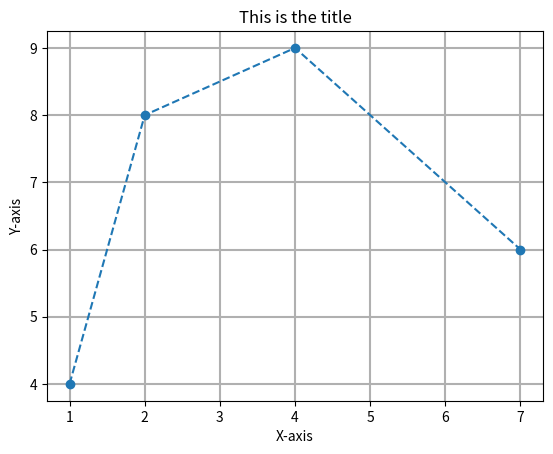

Reproduce this figure in Python.
import numpy as np
import matplotlib.pyplot as plt
'''

listofNumbers = [1,2,3,9,7]
numbers = np.array([1,5,8])

#listofNumbers = listofNumbers + 3
numbers = numbers * np.array([1,4,6])

print(numbers)
print(listofNumbers)

randomNumbers = np.random.randint(100,200,5)
print(randomNumbers)
'''

#xpoints= np.array(range(1,101))
#ypoints = xpoints * xpoints


xpoints = np.array([1,2,4,7]) # this is for plotting multiple points. Add 'o' to plot function to remove the line
ypoints = np.array([4,8,9,6]) # add marker ='o' for highlighted points

# add linestyle = 'dotted' to plot function (or dashed)  linestyle can be written as ls. 
# dotted can be written as :. dashed can be written as --. Can change color too using color = 'r' or c instead of colour
#You can plot as many lines as you like by simply adding more plt.plot() functions:
'''
** setting fonts for things **
font1 = {'family':'serif','color':'blue','size':20}
font2 = {'family':'serif','color':'darkred','size':15}

plt.title("Sports Watch Data", fontdict = font1)
plt.xlabel("Average Pulse", fontdict = font2)
plt.ylabel("Calorie Burnage", fontdict = font2)

'''
#plt.plot(xpoints,ypoints, label= 'xSquared')   # first arg is for x-axis, second arg is for y-axis
#plt.plot(xpoints,xpoints, label='straight', color='blue')  # x points on both arguments make sit straight


plt.plot(xpoints,ypoints, marker = 'o', linestyle = 'dashed')
plt.grid(linewidth = 1.5) # writing axis = 'x'(or 'y') determines which to show. Can also set other properties like ls or linewidth = 0.5 
plt.title('This is the title')
plt.xlabel('X-axis')
plt.ylabel('Y-axis')
#plt.legend()
#plt.show()

#randompoints = np.random.randint(1,1000, 100)
#plt.scatter(xpoints,randompoints, label= 'Random')


plt.show()


